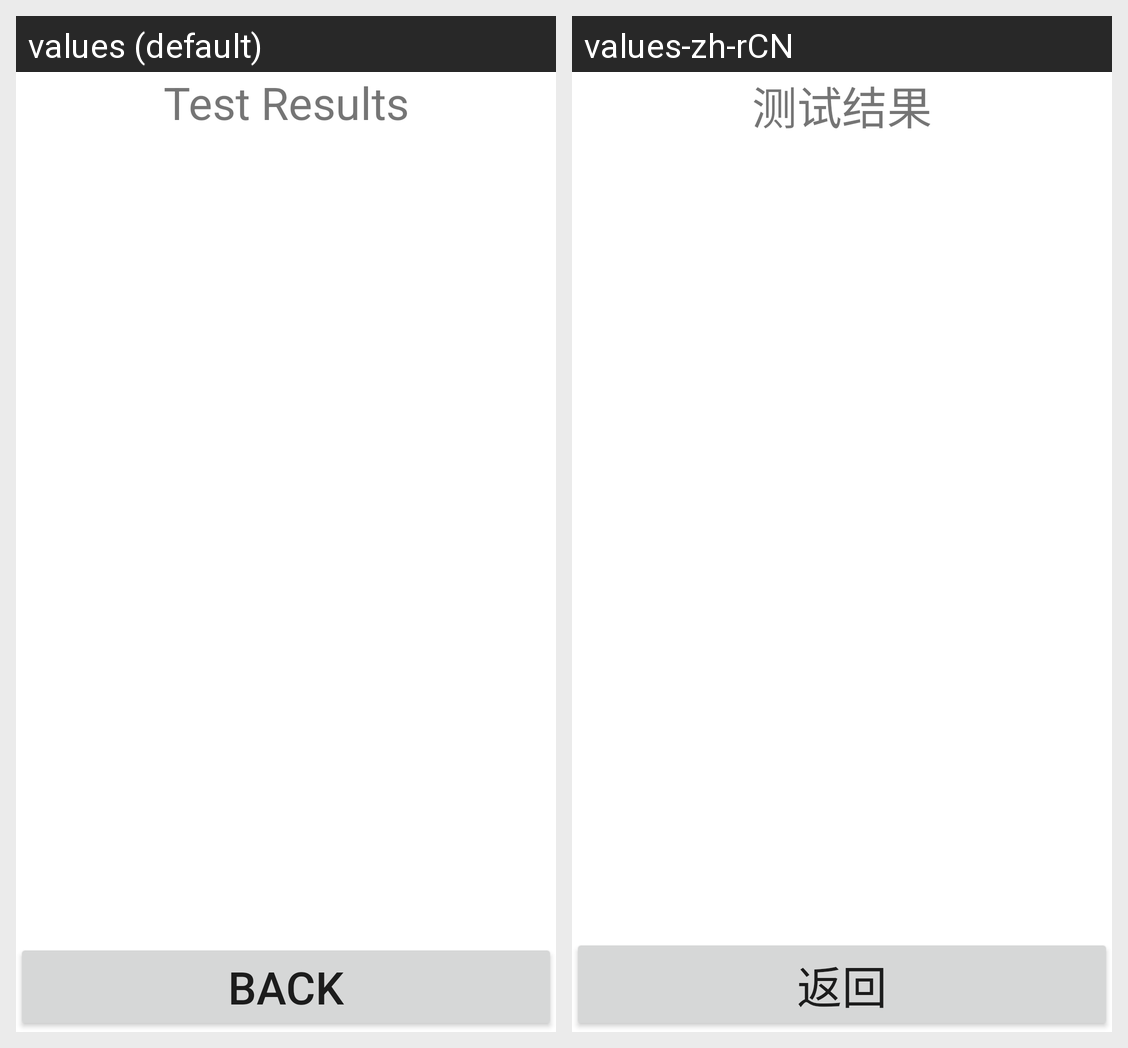

Here is an Android app screen in its default locale and in the app's own translations. Write out the translated-string differences for the strings that appear on this screen.
Android screen res/layout/test_results.xml rendered under 2 locales, left to right: values (default), values-zh-rCN. Device: Nexus 5 (rendered at 1080×1920; each locale shown at half size, 540×960, under a caption strip naming it); theme Theme.MaterialComponents.DayNight.NoActionBar.
Strings drawn on this screen, with the default value and each locale's value (text and hints the layout hard-codes, and strings that could not be matched under every locale, appear in the picture but are not listed):

test_results_title
  values: Test Results
  values-zh-rCN: 测试结果

jtek_back
  values: Back
  values-zh-rCN: 返回
